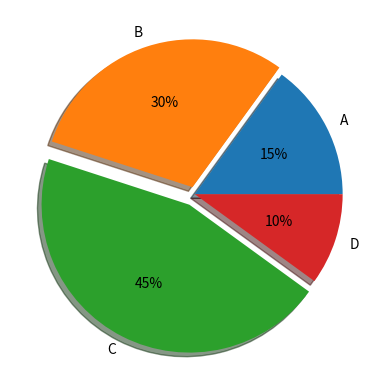

This figure's Python source:
'''
饼状图
    显示一个数据系列中各项的大小与各项总和的比例
    数据点显示为整个饼状图的百分比
'''

import matplotlib.pyplot as plt

labels = 'A','B','C','D'
fracs = [15,30,45,10]

explode = [0,0.05,0.08,0]

plt.axes(aspect=1) #将x与y轴比例设置为1:1

plt.pie(x=fracs, labels=labels, autopct='%.0f%%',explode=explode,shadow=True)

plt.show()




